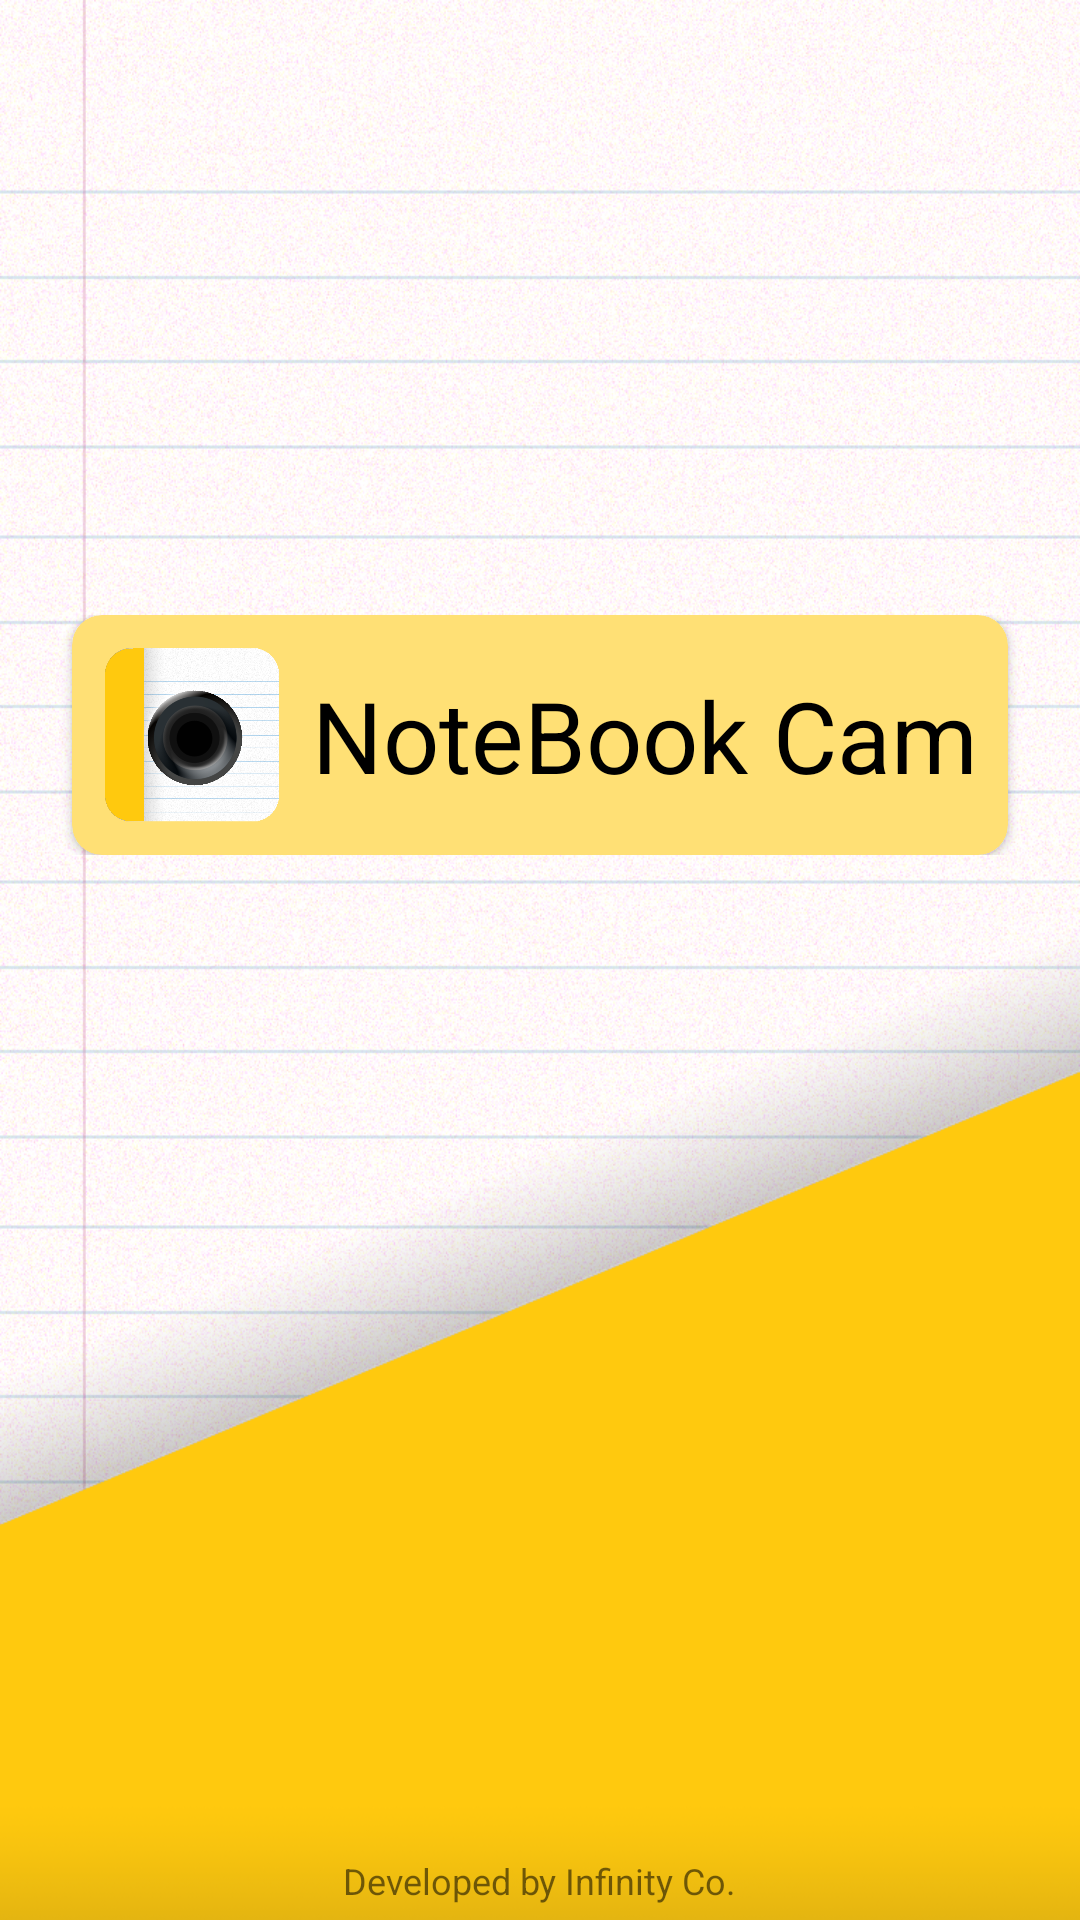

The Android layout XML behind this screen, and the referenced resources:
<!-- AndroidManifest.xml: application theme Theme.AppCompat.Light.AppTheme -->
<!-- res/layout/activity_launcher.xml -->
<?xml version="1.0" encoding="utf-8"?>
<RelativeLayout
    xmlns:android="http://schemas.android.com/apk/res/android"
    xmlns:app="http://schemas.android.com/apk/res-auto"
    xmlns:tools="http://schemas.android.com/tools"
    tools:context="com.infinityco.notebookcam.Activity.Launcher"
    android:layout_width="match_parent"
    android:layout_height="match_parent"
    android:background="@drawable/intro_background">


    <LinearLayout
        android:layout_centerInParent="true"
        android:gravity="center"
        android:orientation="horizontal"
        android:layout_width="match_parent"
        android:layout_height="wrap_content"
        android:paddingBottom="150dp">

        <androidx.cardview.widget.CardView
            android:layout_width="wrap_content"
            android:layout_height="wrap_content"
            android:elevation="0dp"
            app:cardBackgroundColor="#ffe075"
            app:cardCornerRadius="10dp">

            <LinearLayout
                android:gravity="center_vertical"
                android:orientation="horizontal"
                android:layout_width="wrap_content"
                android:layout_height="wrap_content">
                <ImageView
                    android:background="@drawable/icon"
                    android:layout_width="60dp"
                    android:layout_height="60dp"
                    android:layout_margin="10dp"/>
                <TextView
                    android:id="@+id/tbLauncherAppName"
                    android:textSize="33dp"
                    android:typeface="sans"
                    android:textStyle="normal"
                    android:layout_marginRight="10dp"
                    android:text="@string/app_name"
                    android:layout_width="wrap_content"
                    android:layout_height="wrap_content"
                    android:textColor="#000"/>

            </LinearLayout>

        </androidx.cardview.widget.CardView>
    </LinearLayout>

    <LinearLayout
        android:layout_alignParentBottom="true"
        android:layout_marginBottom="5dp"
        android:gravity="center"
        android:orientation="vertical"
        android:layout_width="match_parent"
        android:layout_height="wrap_content">
        <TextView

            android:id="@+id/tbLauncherAppDevelopment"
            android:textSize="12dp"
            android:layout_width="wrap_content"
            android:layout_height="wrap_content"
            android:text="@string/developed_by"/>
    </LinearLayout>
</RelativeLayout>
<!-- resources referenced by this layout -->
<resources>
  <!-- drawable icon: png bitmap (drawable, 177677 bytes) -->
  <!-- drawable intro_background: png bitmap (drawable, 964902 bytes) -->
  <string name="app_name">NoteBook Cam</string>
  <string name="developed_by">Developed by Infinity Co.</string>
  <style name="Theme.AppCompat.Light.AppTheme" parent="@style/Theme.AppCompat.Light">
          <item name="windowNoTitle">true</item>
          <item name="windowActionBar">true</item>
          <item name="colorPrimary">@color/colorPrimary</item>
          <item name="colorPrimaryDark">@color/colorPrimaryDark</item>
          <item name="colorAccent">@color/colorAccent</item>
      </style>
  <color name="colorPrimary">#ffc90e</color>
  <color name="colorPrimaryDark">#e2b106</color>
  <color name="colorAccent">#8c8c8c</color>
</resources>
